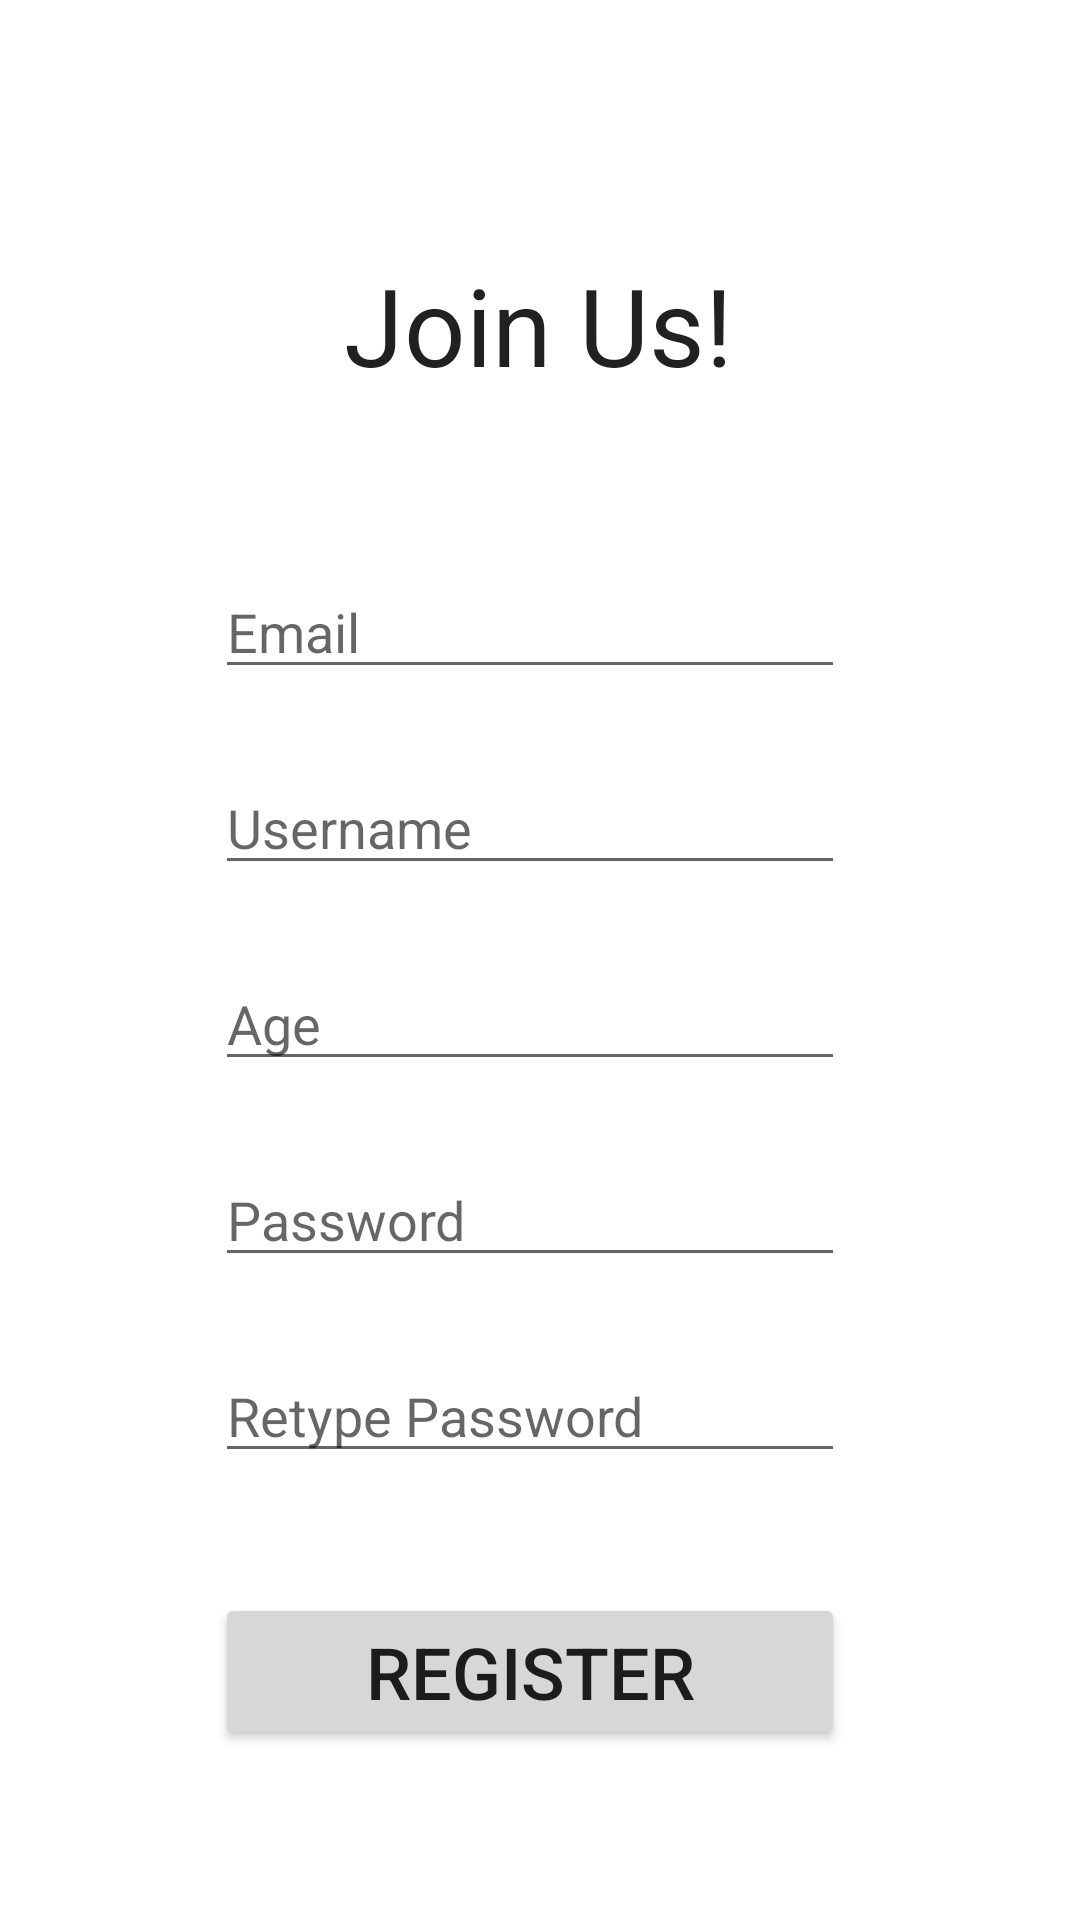

The Android layout XML behind this screen, and the referenced resources:
<!-- AndroidManifest.xml: application theme Theme.SAMproject -->
<!-- res/layout/activity_register.xml -->
<?xml version="1.0" encoding="utf-8"?>
<layout xmlns:android="http://schemas.android.com/apk/res/android">
<androidx.constraintlayout.widget.ConstraintLayout xmlns:app="http://schemas.android.com/apk/res-auto"
    xmlns:tools="http://schemas.android.com/tools"
    android:layout_width="match_parent"
    android:layout_height="match_parent"
    tools:context=".Register">

    <TextView
        android:id="@+id/banner"
        android:layout_width="wrap_content"
        android:layout_height="wrap_content"
        android:layout_marginTop="84dp"
        android:text="@string/join_us"
        android:textAppearance="@style/TextAppearance.AppCompat.Large"
        android:textSize="36sp"
        app:layout_constraintEnd_toEndOf="parent"
        app:layout_constraintHorizontal_bias="0.498"
        app:layout_constraintStart_toStartOf="parent"
        app:layout_constraintTop_toTopOf="parent" />

    <EditText
        android:id="@+id/email_edit"
        android:layout_width="wrap_content"
        android:layout_height="wrap_content"
        android:layout_marginTop="56dp"
        android:autofillHints=""
        android:ems="10"
        android:hint="@string/email_hint"
        android:inputType="textEmailAddress"
        app:layout_constraintEnd_toEndOf="@+id/banner"
        app:layout_constraintHorizontal_bias="0.537"
        app:layout_constraintStart_toStartOf="@+id/banner"
        app:layout_constraintTop_toBottomOf="@+id/banner" />

    <EditText
        android:id="@+id/username"
        android:layout_width="wrap_content"
        android:layout_height="wrap_content"
        android:layout_marginTop="24dp"
        android:ems="10"
        android:hint="@string/hint_username"
        android:inputType="textPersonName"
        app:layout_constraintEnd_toEndOf="@+id/email_edit"
        app:layout_constraintHorizontal_bias="1.0"
        app:layout_constraintStart_toStartOf="@+id/email_edit"
        app:layout_constraintTop_toBottomOf="@+id/email_edit"
        android:autofillHints="" />

    <EditText
        android:id="@+id/age"
        android:layout_width="wrap_content"
        android:layout_height="wrap_content"
        android:layout_marginTop="24dp"
        android:ems="10"
        android:hint="@string/age"
        android:inputType="number"
        app:layout_constraintEnd_toEndOf="@+id/username"
        app:layout_constraintHorizontal_bias="1.0"
        app:layout_constraintStart_toStartOf="@+id/username"
        app:layout_constraintTop_toBottomOf="@+id/username"
        android:autofillHints="" />

    <EditText
        android:id="@+id/passwordEdit"
        android:layout_width="wrap_content"
        android:layout_height="wrap_content"
        android:layout_marginTop="24dp"
        android:ems="10"
        android:hint="@string/retype_password"
        android:inputType="textPassword"
        app:layout_constraintEnd_toEndOf="@+id/password"
        app:layout_constraintStart_toStartOf="@+id/password"
        app:layout_constraintTop_toBottomOf="@+id/password"
        android:autofillHints="" />

    <EditText
        android:id="@+id/password"
        android:layout_width="wrap_content"
        android:layout_height="wrap_content"
        android:layout_marginTop="24dp"
        android:ems="10"
        android:hint="@string/hint_password"
        android:inputType="textPassword"
        app:layout_constraintEnd_toEndOf="@+id/age"
        app:layout_constraintStart_toStartOf="@+id/age"
        app:layout_constraintTop_toBottomOf="@+id/age"
        android:autofillHints="" />

    <Button
        android:id="@+id/send_button"
        android:layout_width="0dp"
        android:layout_height="wrap_content"
        android:layout_marginTop="40dp"
        android:text="@string/register_but_text"
        android:textSize="24sp"
        app:layout_constraintEnd_toEndOf="@+id/passwordEdit"
        app:layout_constraintHorizontal_bias="1.0"
        app:layout_constraintStart_toStartOf="@+id/passwordEdit"
        app:layout_constraintTop_toBottomOf="@+id/passwordEdit" />

    <ProgressBar
        android:id="@+id/progressBar"
        style="?android:attr/progressBarStyle"
        android:layout_width="wrap_content"
        android:layout_height="wrap_content"
        android:visibility="invisible"
        app:layout_constraintBottom_toBottomOf="parent"
        app:layout_constraintEnd_toEndOf="parent"
        app:layout_constraintStart_toStartOf="parent"
        app:layout_constraintTop_toTopOf="parent" />

</androidx.constraintlayout.widget.ConstraintLayout>
</layout>
<!-- resources referenced by this layout -->
<resources>
  <string name="age">Age</string>
  <string name="email_hint">Email</string>
  <string name="hint_password">Password</string>
  <string name="hint_username">Username</string>
  <string name="join_us">Join Us!</string>
  <string name="register_but_text">Register</string>
  <string name="retype_password">Retype Password</string>
  <style name="Theme.SAMproject" parent="Theme.MaterialComponents.Light.NoActionBar">
          
          <item name="colorPrimary">@color/primaryColor</item>
          <item name="colorPrimaryVariant">@color/primaryDarkColor</item>
          <item name="colorOnPrimary">@color/secondaryTextColor</item>
          
          <item name="colorSecondary">@color/secondaryColor</item>
          <item name="colorSecondaryVariant">@color/secondaryDarkColor</item>
          <item name="colorOnSecondary">@color/black</item>
          
          <item name="android:statusBarColor" tools:targetApi="l">?attr/colorPrimary</item>
          <item name="android:navigationBarColor">?attr/colorPrimary</item>
  
          <item name="bottomNavigationStyle">@style/Widget.MaterialComponents.BottomNavigationView.Colored</item>
          
      </style>
  <color name="primaryColor">#ff7043</color>
  <color name="primaryDarkColor">#c63f17</color>
  <color name="secondaryTextColor">#ffffff</color>
  <color name="secondaryColor">#455a64</color>
  <color name="secondaryDarkColor">#1c313a</color>
  <color name="black">#FF000000</color>
</resources>
